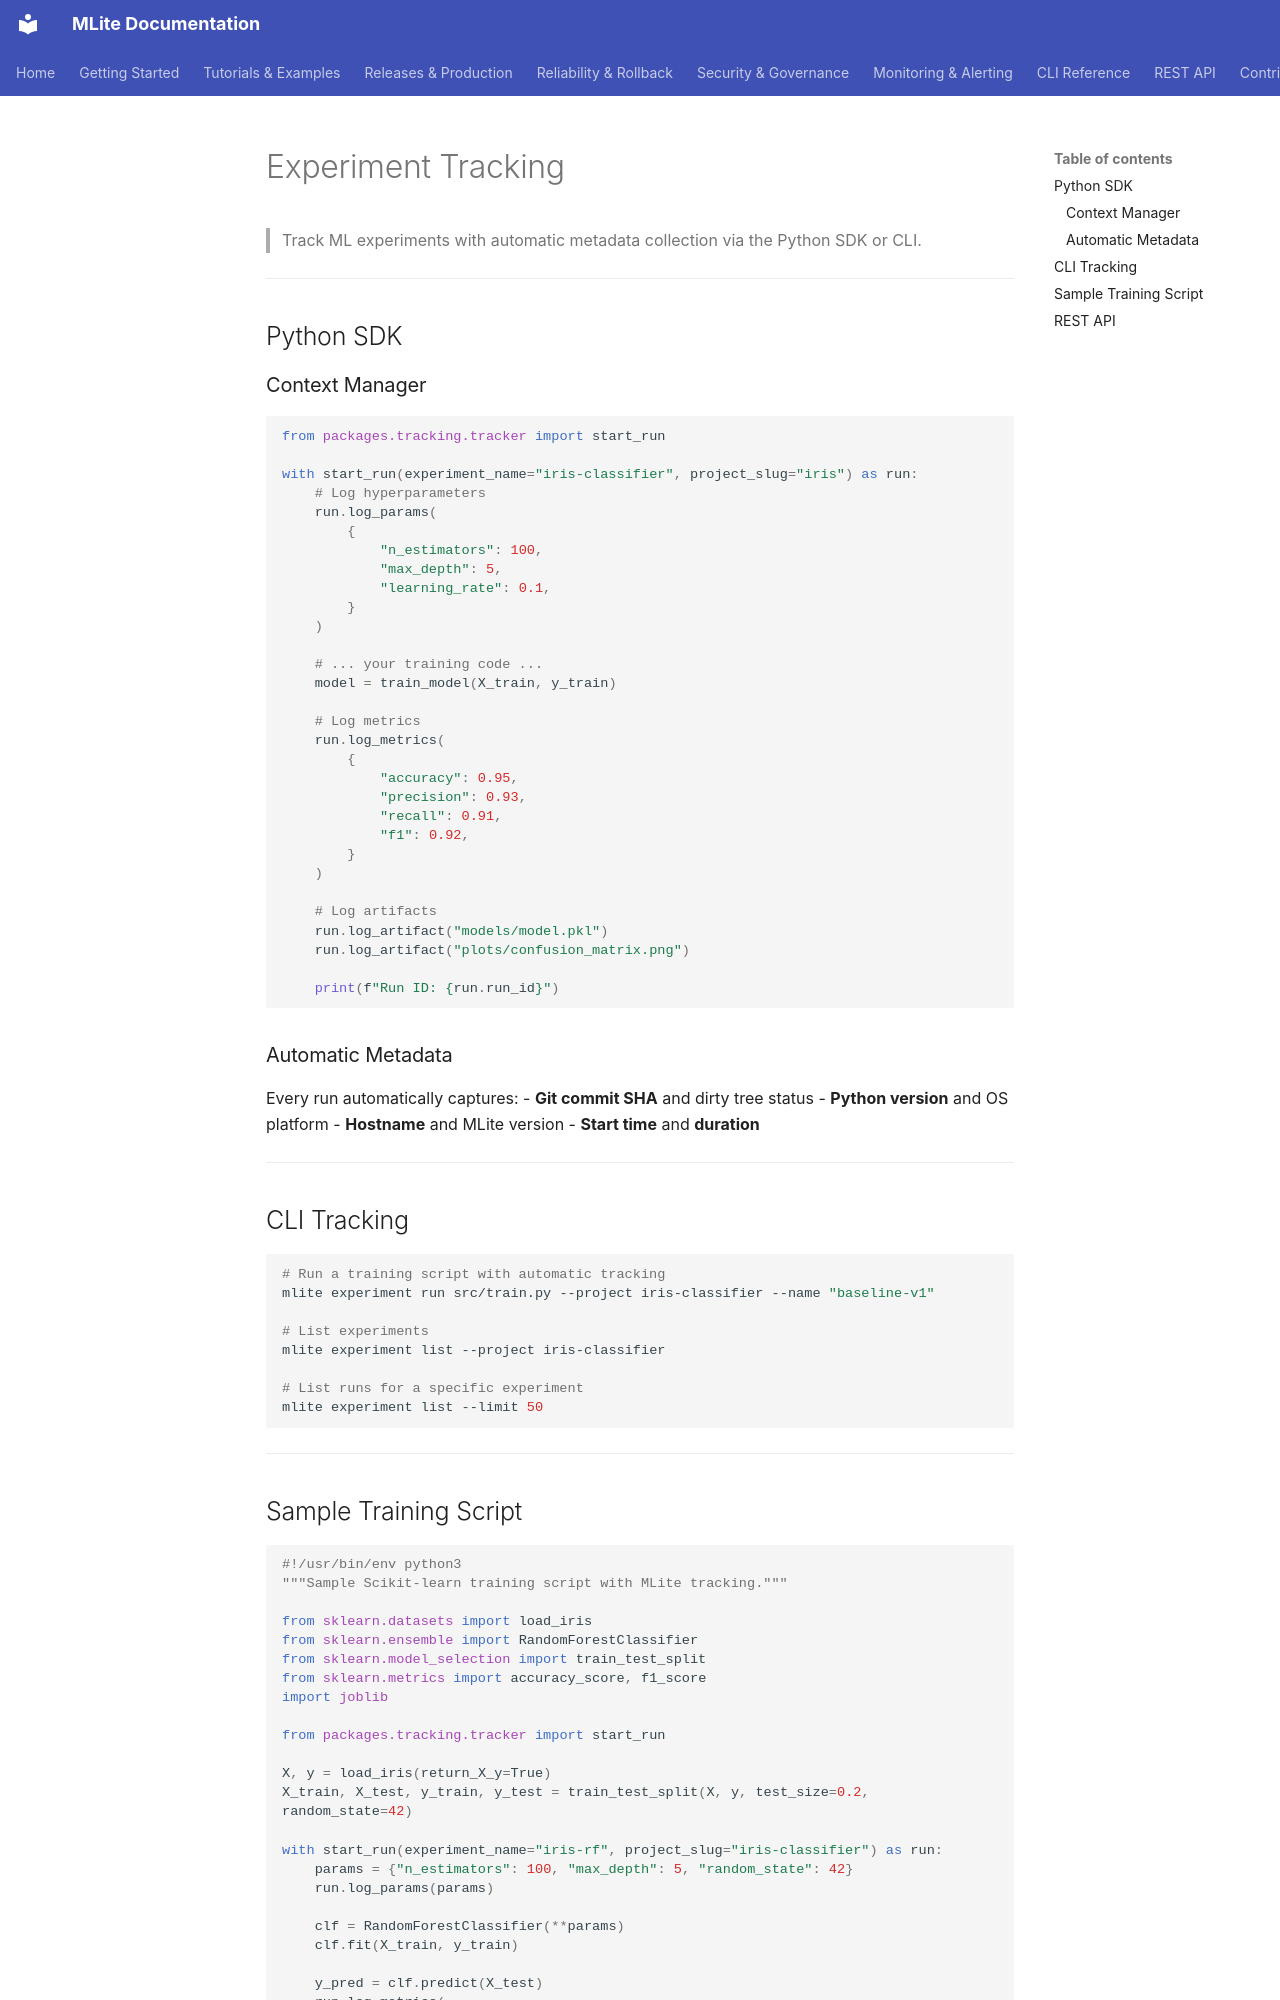

repository: Youssef-Laaroussi/MLOpsLite · page: experiments/tracking/index.html · generator: mkdocs

# Experiment Tracking

> Track ML experiments with automatic metadata collection via the Python SDK or CLI.

---

## Python SDK

### Context Manager

```python
from packages.tracking.tracker import start_run

with start_run(experiment_name="iris-classifier", project_slug="iris") as run:
    # Log hyperparameters
    run.log_params(
        {
            "n_estimators": 100,
            "max_depth": 5,
            "learning_rate": 0.1,
        }
    )

    # ... your training code ...
    model = train_model(X_train, y_train)

    # Log metrics
    run.log_metrics(
        {
            "accuracy": 0.95,
            "precision": 0.93,
            "recall": 0.91,
            "f1": 0.92,
        }
    )

    # Log artifacts
    run.log_artifact("models/model.pkl")
    run.log_artifact("plots/confusion_matrix.png")

    print(f"Run ID: {run.run_id}")
```

### Automatic Metadata

Every run automatically captures:
- **Git commit SHA** and dirty tree status
- **Python version** and OS platform
- **Hostname** and MLite version
- **Start time** and **duration**

---

## CLI Tracking

```bash
# Run a training script with automatic tracking
mlite experiment run src/train.py --project iris-classifier --name "baseline-v1"

# List experiments
mlite experiment list --project iris-classifier

# List runs for a specific experiment
mlite experiment list --limit 50
```

---
